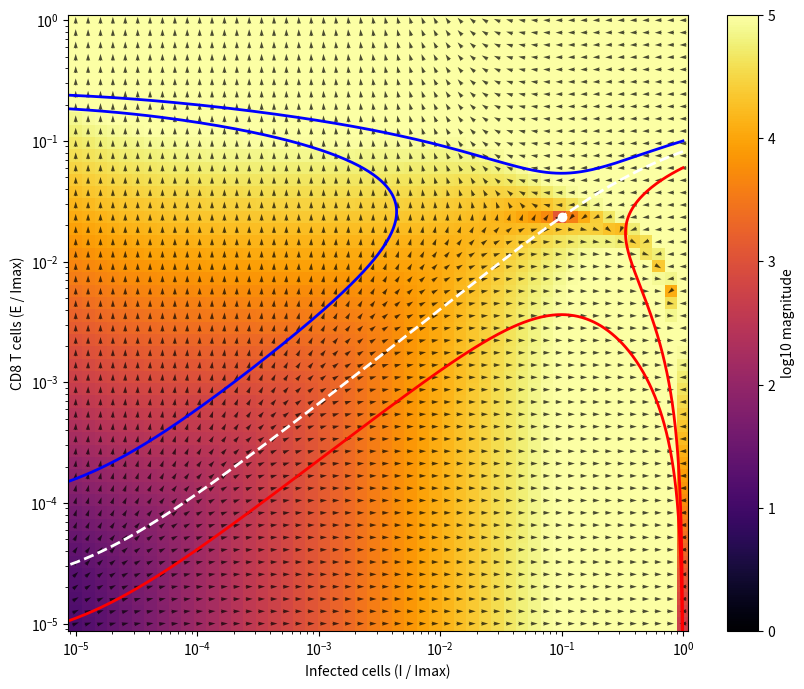
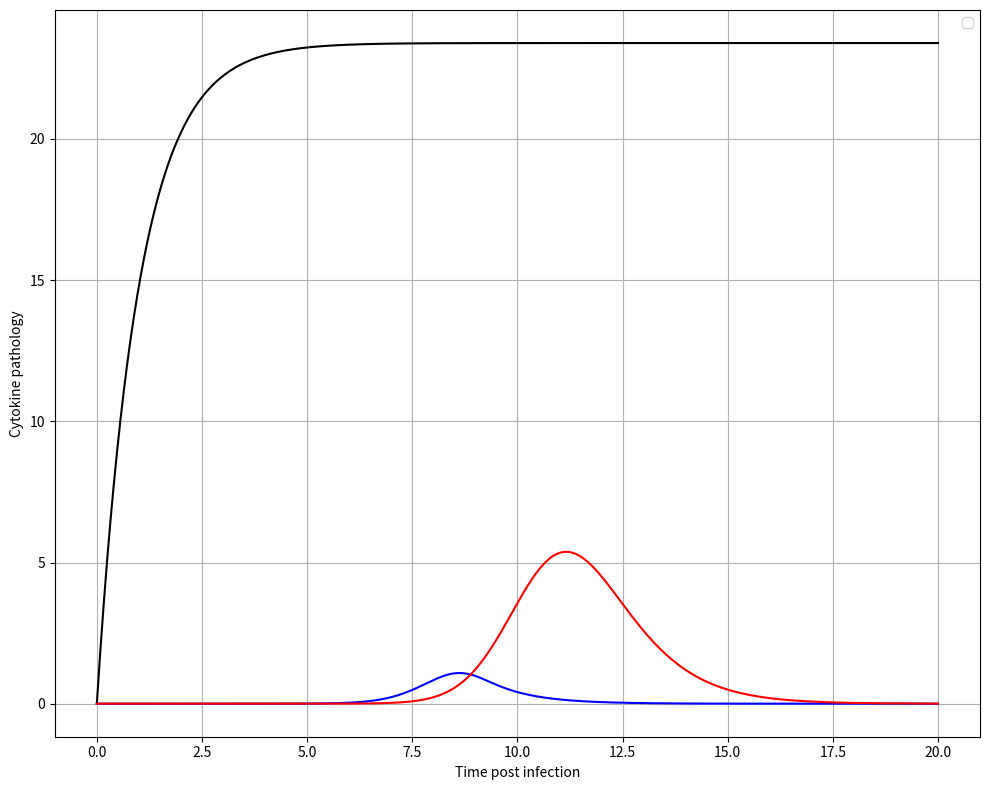

Reproduce these figures in Python, in order.
import numpy as np
from scipy.integrate import odeint
from scipy.interpolate import interp1d
import matplotlib.pyplot as plt
from scipy.optimize import fsolve
from scipy.optimize import root_scalar

k1 = 1.3  # /day (3-4) - Infection spread rate
I_max = 10**6  # cells (10**6) - Maximum number of infected cells
k2 = 5 * 10**(-5) # /cells/day (10**(-6)-10**(-4)) - Killing rate of infected cells by CD8 T cells
k3 = 1.0 # /day (1)- Antigen driven CD8 T cell proliferation rate (activation rate)
k4 = 3.0 # /day (2-4) - Antigen driven CD8 T cell suppression rate (exhaustion rate)
kp = 10 # cells (10**(-1)-10**(3)) - Antigen driven proliferation threshold (activation)
ke = 2 * 10**5 # cells (5-2.7*10**4) - Antigen driven suppression threshold (exhaustion)

alpha = 10**(-8) # /cells**2/day - Rate of growth of cytokine pathology
dc = 1 # Rate of loss of cytokine pathology 
P0 = 0

def steady_state(vars):
    I, E = vars
    dI = k1 * I * (1 - I / I_max) - k2 * I * E
    dE = k3 * I * E / (kp + I) - k4 * I * E / (ke + I)
    return [dI, dE]

def dynamical_motif(y, t):
    I, E, P = y
    dIdt = k1 * I * (1 - I / I_max) - k2 * I * E
    dEdt = k3 * I * E / (kp + I) - k4 * I * E / (ke + I)
    dPdt = alpha * I * E - dc * P
    return [dIdt, dEdt, dPdt]

initial_guess = [2*10**5, 2*10**5]
I_saddle, E_saddle = fsolve(steady_state, initial_guess)
delta = 0
init_saddle = [I_saddle * (1 + delta), E_saddle * (1 + delta), 0]

tol = 10**(-10)
def distance_from_saddle(E0, I0, direction='forward'):
    y0 = [I0, E0, P0]
    t_span = np.linspace(0, 100, 1000) if direction == 'forward' else np.linspace(0, -100, 1000)
    traj = odeint(dynamical_motif, y0, t_span)
    I_traj, E_traj = traj[:, 0], traj[:, 1]
    d = np.min(np.sqrt((I_traj - I_saddle)**2 + (E_traj - E_saddle)**2))
    return d - tol

Guess_E0_for_I0_0 = 2.029075322800359 * 10**1
Guess_E0_for_I0_Imax = 8.178902 * 10**4
E0_for_I0_0 = fsolve(lambda E0: distance_from_saddle(E0[0], 1, 'forward'), [Guess_E0_for_I0_0])[0]
E0_for_I0_Imax = fsolve(lambda E0: distance_from_saddle(E0[0], I_max, 'backward'), [Guess_E0_for_I0_Imax])[0]

I_vals = np.logspace(-5, 0, 50) * I_max  
E_vals = np.logspace(-5, 0, 50) * I_max 
I_mesh, E_mesh = np.meshgrid(I_vals, E_vals)

U = np.zeros(I_mesh.shape)
V = np.zeros(E_mesh.shape)
M = np.zeros(I_mesh.shape)
for i in range(I_mesh.shape[0]):
    for j in range(I_mesh.shape[1]):
        dI, dE, _ = dynamical_motif([I_mesh[i, j], E_mesh[i, j], P0], 0)
        U[i, j] = dI
        V[i, j] = dE
        M[i, j] = np.hypot(dI, dE)

M[M == 0] = 1
U /= M
V /= M
t = np.linspace(0, 20, 1000)
t_on = np.linspace(0, 15, 1000)
t_backwards = np.linspace(0, -100, 1000)

init_above = [1, 1 * 10**(2), P0]    # Above the basin line (leads to clearance)
init_above_2 = [I_max, 1 * 10**(5), P0]    # Above the basin line (leads to clearance)

init_below = [1, 7 * 10**0, P0]    # Below the basin line (leads to persistence)
init_below_2 = [I_max, 6 * 10**4, P0]    # Below the basin line (leads to persistence)

init_bound_forward = [1, E0_for_I0_0, P0]     # On the basin boundary (near the saddle)
init_bound_backward = [I_max, E0_for_I0_Imax, P0]     # On the basin boundary (near the saddle)

traj_above = odeint(dynamical_motif, init_above, t)
traj_above_2 = odeint(dynamical_motif, init_above_2, t)

traj_below = odeint(dynamical_motif, init_below, t)
traj_below_2 = odeint(dynamical_motif, init_below_2, t)

traj_saddle = odeint(dynamical_motif, init_saddle, t)
traj_bound_forward = odeint(dynamical_motif, init_bound_forward, t_on)
traj_bound_backward = odeint(dynamical_motif, init_bound_backward, t_on)


plt.figure(figsize=(10, 8))
plt.pcolormesh(I_mesh / I_max, E_mesh / I_max, np.log10(M), shading='auto', cmap='inferno', vmin=0, vmax=5)
plt.colorbar(label='log10 magnitude')
plt.quiver(I_mesh / I_max, E_mesh / I_max, U, V, color='black', pivot='mid', alpha=0.7)

plt.plot(traj_above[:, 0] / I_max, traj_above[:, 1] / I_max, 'blue', lw=2, label='Above basin (Clearance)')
plt.plot(traj_above_2[:, 0] / I_max, traj_above_2[:, 1] / I_max, 'blue', lw=2, label='Above basin (Clearance)')

plt.plot(traj_below[:, 0] / I_max, traj_below[:, 1] / I_max, 'red', lw=2, label='Below basin (Persistence)')
plt.plot(traj_below_2[:, 0] / I_max, traj_below_2[:, 1] / I_max, 'red', lw=2, label='Below basin (Persistence)')

plt.scatter(I_saddle / I_max, E_saddle / I_max, color='white')
plt.plot(traj_bound_forward[:, 0] / I_max, traj_bound_forward[:, 1] / I_max, 'white', lw=2, linestyle='--', label='On basin (Saddle)')
plt.plot(traj_bound_backward[:, 0] / I_max, traj_bound_backward[:, 1] / I_max, 'white', lw=2, linestyle='--', label='On basin (Saddle)')

plt.xscale('log')
plt.yscale('log')
plt.xlabel('Infected cells (I / Imax)')
plt.ylabel('CD8 T cells (E / Imax)')
plt.show()

plt.figure(figsize=(10, 8))
plt.plot(t, traj_saddle[:, 2], color='black')
plt.plot(t, traj_above[:, 2], 'blue')
#plt.plot(t, traj_above_2[:, 2], 'blue')
plt.plot(t, traj_below[:, 2], 'red')
#plt.plot(t, traj_below_2[:, 2], 'red')
plt.xlabel('Time post infection')
plt.ylabel('Cytokine pathology')
plt.legend()
plt.grid(True)
plt.tight_layout()
plt.show()